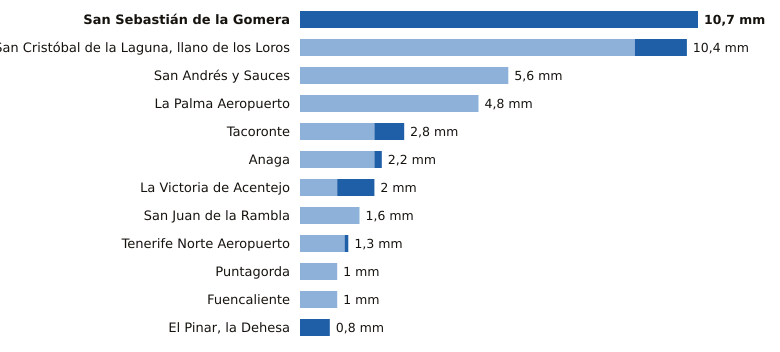

The data file committed next to this chart (first rows):
estacion, provincia, indicativo, mm_6_dias_anteriores, mm_hoy, mm_7_dias, horas_de_hoy
San Sebastián de la Gomera, Santa Cruz de Tenerife, C329Z, 0.0, 10.7, 10.7, 16
San Cristóbal de la Laguna, llano de los…, Santa Cruz de Tenerife, C446G, 9.0, 1.4, 10.4, 17
San Andrés y Sauces, Santa Cruz de Tenerife, C148F, 5.6, 0.0, 5.6, 15
La Palma Aeropuerto, Santa Cruz de Tenerife, C139E, 4.8, 0.0, 4.8, 16
Tacoronte, Santa Cruz de Tenerife, C458A, 2.0, 0.8, 2.8, 15
Anaga, Santa Cruz de Tenerife, C449F, 2.0, 0.2, 2.2, 15
La Victoria de Acentejo, Santa Cruz de Tenerife, C457I, 1.0, 1.0, 2.0, 16
San Juan de la Rambla, Santa Cruz de Tenerife, C468X, 1.6, 0.0, 1.6, 16
Tenerife Norte Aeropuerto, Santa Cruz de Tenerife, C447A, 1.2, 0.1, 1.3, 16
Puntagorda, Santa Cruz de Tenerife, C117A, 1.0, 0.0, 1.0, 17
Fuencaliente, Santa Cruz de Tenerife, C129V, 1.0, 0.0, 1.0, 16
El Pinar, la Dehesa, Santa Cruz de Tenerife, C917E, 0.0, 0.8, 0.8, 17
